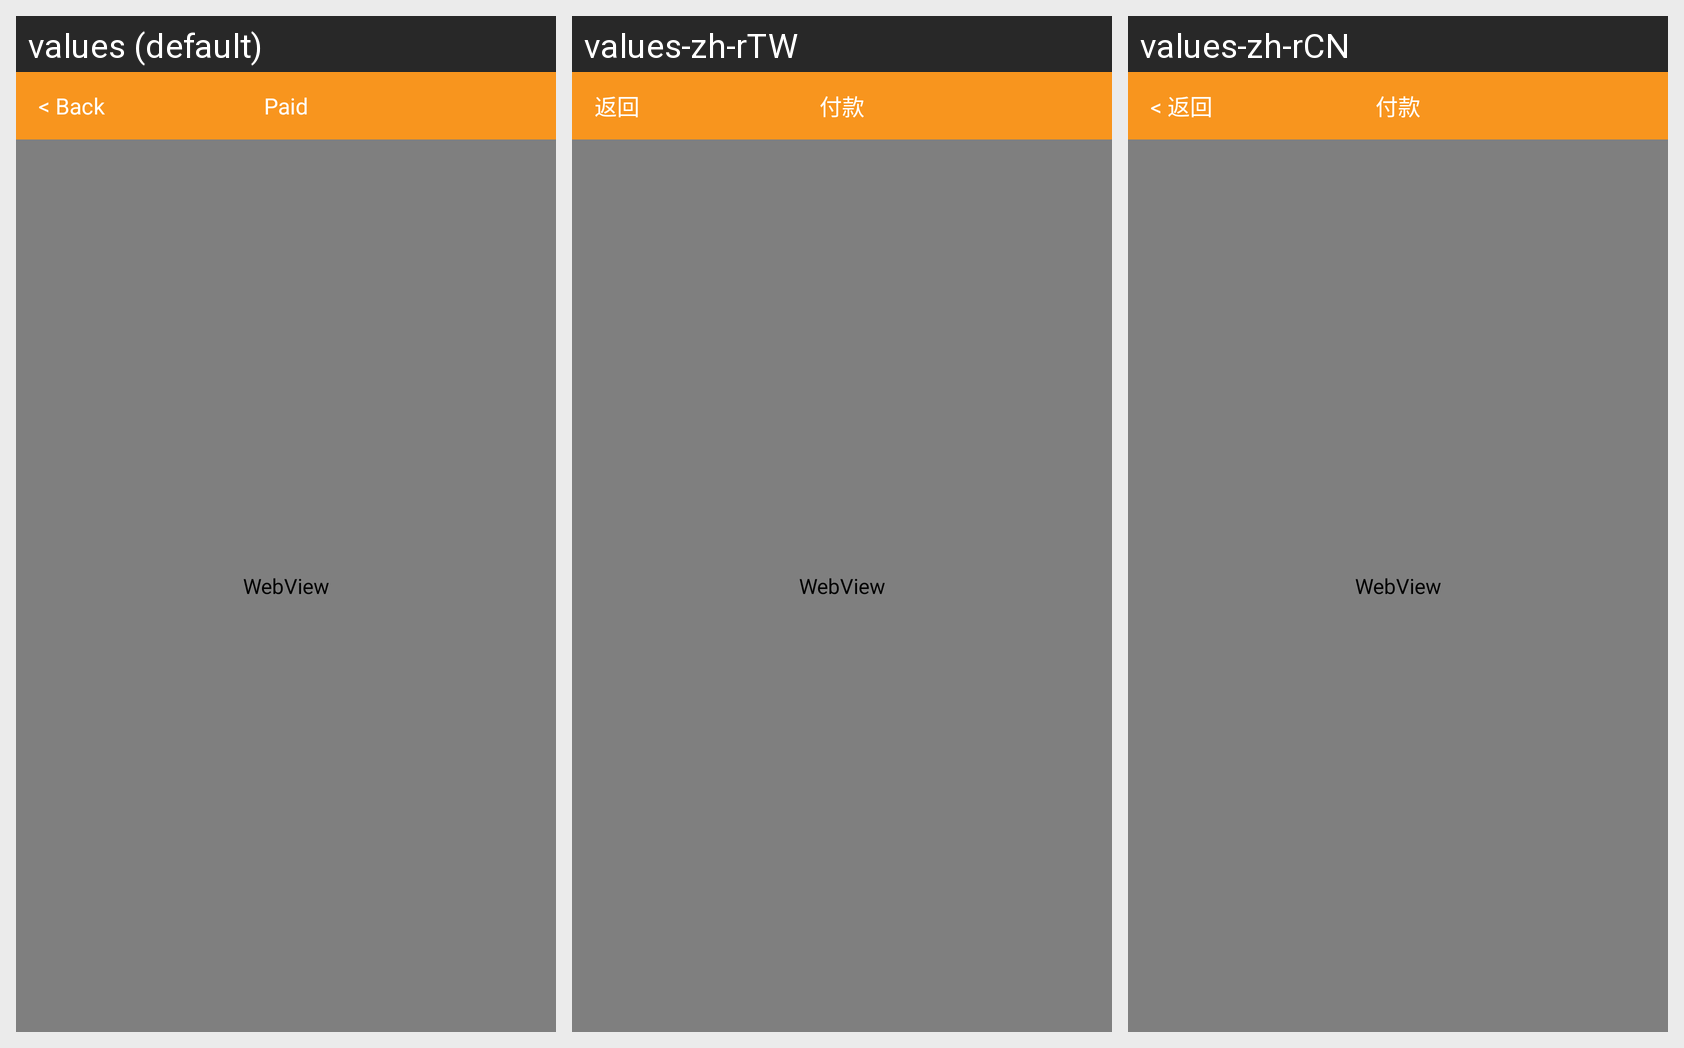

Here is an Android app screen in its default locale and in the app's own translations. Write out the translated-string differences for the strings that appear on this screen.
Android screen res/layout/payment.xml rendered under 3 locales, left to right: values (default), values-zh-rTW, values-zh-rCN. Device: Nexus 5 (rendered at 1080×1920; each locale shown at half size, 540×960, under a caption strip naming it); theme MyMaterialTheme.Base.
Strings drawn on this screen, with the default value and each locale's value (text and hints the layout hard-codes, and strings that could not be matched under every locale, appear in the picture but are not listed):

Payment
  values: Paid
  values-zh-rTW: 付款
  values-zh-rCN: 付款

Back
  values: < Back
  values-zh-rTW: 返回
  values-zh-rCN: < 返回
